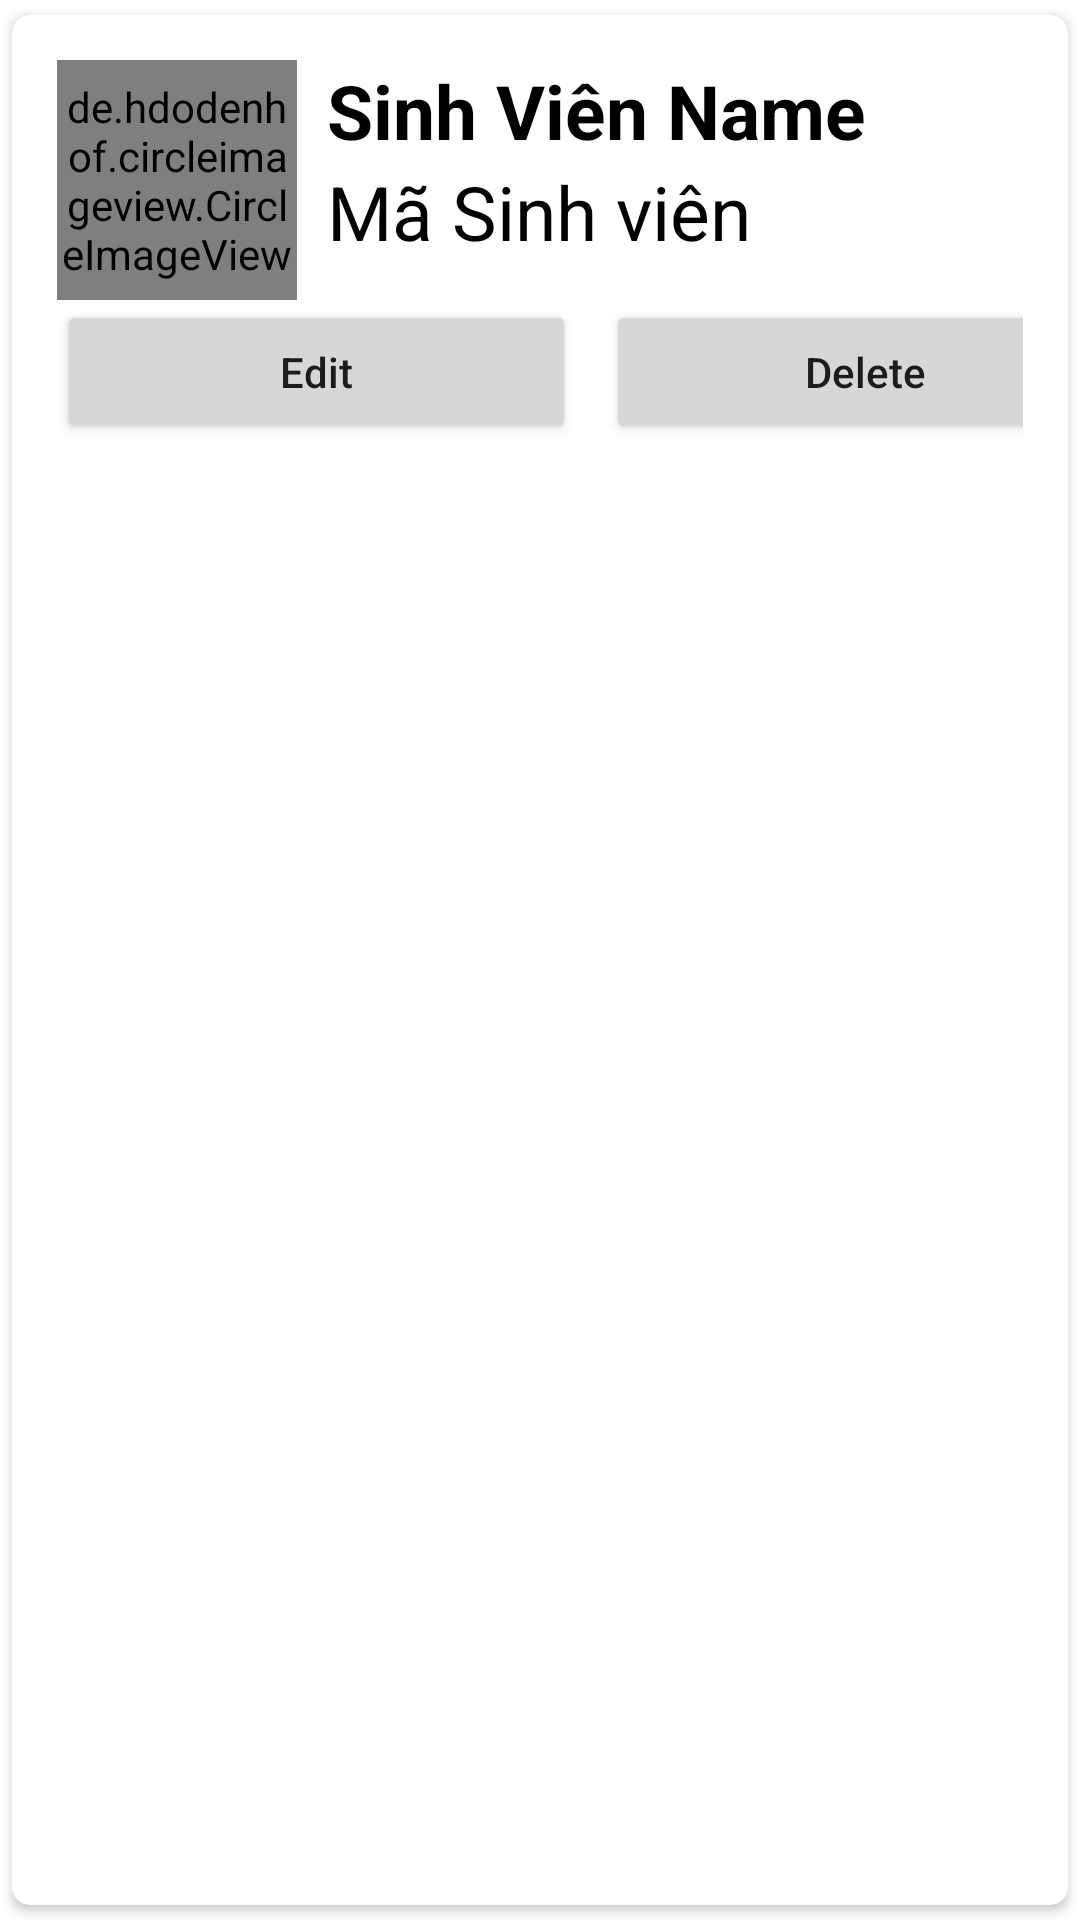

The Android layout XML behind this screen, and the referenced resources:
<!-- AndroidManifest.xml: application theme Theme.BT10_Cuong_Firebase -->
<!-- res/layout/sinhvien_item.xml -->
<?xml version="1.0" encoding="utf-8"?>
<androidx.cardview.widget.CardView xmlns:android="http://schemas.android.com/apk/res/android"
    android:layout_width="match_parent"
    android:layout_height="wrap_content"
    xmlns:app="http://schemas.android.com/apk/res-auto"
    app:cardCornerRadius="6dp"
    android:elevation="6dp"
    app:cardUseCompatPadding="true"
    >

    <RelativeLayout
        android:layout_width="match_parent"
        android:layout_height="wrap_content"
        android:padding="15dp">

        <de.hdodenhof.circleimageview.CircleImageView
            android:layout_width="80dp"
            android:layout_height="80dp"
            android:src="@mipmap/ic_launcher"

            android:id="@+id/img1"
            app:civ_border_width="2dp"
            app:civ_border_color="#FF000000"/>

        <TextView
            android:layout_width="match_parent"
            android:layout_height="wrap_content"
            android:id="@+id/nametext"
            android:text="Sinh Viên Name"
            android:textStyle="bold"
            android:textSize="25sp"
            android:textColor="#000"
            android:layout_toRightOf="@+id/img1"
            android:layout_marginLeft="10dp"
            />
        <TextView
            android:layout_width="match_parent"
            android:layout_height="wrap_content"
            android:id="@+id/masvtext"
            android:text="Mã Sinh viên "

            android:textSize="25sp"
            android:textColor="#000"
            android:layout_toRightOf="@+id/img1"
            android:layout_below="@+id/nametext"
            android:layout_marginLeft="10dp"
            />
        <LinearLayout
            android:layout_below="@+id/img1"
            android:layout_width="match_parent"
            android:layout_height="wrap_content"
            android:orientation="horizontal">
            <Button
                android:layout_width="173dp"
                android:layout_height="wrap_content"
                android:text="Edit"
                android:textAllCaps="false"
                android:layout_marginRight="5dp"
                android:id="@+id/btnEdit"/>
            <Button
                android:layout_width="173dp"
                android:layout_height="wrap_content"
                android:text="Delete"
                android:textAllCaps="false"
                android:layout_marginLeft="5dp"
                android:id="@+id/btnDelete"/>



        </LinearLayout>



    </RelativeLayout>



</androidx.cardview.widget.CardView>
<!-- resources referenced by this layout -->
<resources>
  <style name="Theme.BT10_Cuong_Firebase" parent="Theme.MaterialComponents.DayNight.NoActionBar">
          
          <item name="colorPrimary">@color/purple_500</item>
          <item name="colorPrimaryVariant">@color/purple_700</item>
          <item name="colorOnPrimary">@color/white</item>
          
          <item name="colorSecondary">@color/teal_200</item>
          <item name="colorSecondaryVariant">@color/teal_700</item>
          <item name="colorOnSecondary">@color/black</item>
          
          <item name="android:statusBarColor" tools:targetApi="l">?attr/colorPrimaryVariant</item>
          
      </style>
  <!-- not gathered from this repository: default colours our renderer supplied (Android Studio template values) -->
  <color name="purple_500">#FF6200EE</color>
  <color name="purple_700">#FF3700B3</color>
  <color name="teal_200">#FF03DAC5</color>
  <color name="teal_700">#FF018786</color>
  <color name="black">#FF000000</color>
  <color name="white">#FFFFFFFF</color>
</resources>
